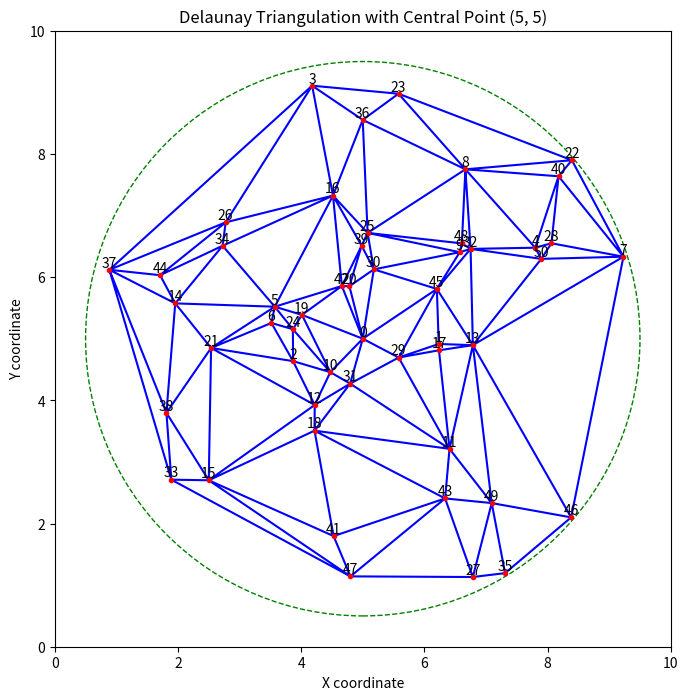

Python code for this plot: (Note: this script raises an exception after producing the figure.)
#プログラムが入っているディレクトリ名をL.72「jidouka_2」から変更する必要あり

import numpy as np
import matplotlib.pyplot as plt
from scipy.spatial import Delaunay
import os
import networkx as nx

# ２点間が繋がっていれば距離を返す関数
def distance(u, v):
    x1, y1 = positions[u]
    x2, y2 = positions[v]
    for i in range(point_num):
        if ad_list[u][v] == 1:
            return ((x1-x2)**2 + (y1-y2)**2)**0.5
    return INF

# パラメータを設定
INF = 9999
count = 0
L = 10 #SAの大きさ
d_limit = 4 #山間部避難所は rasius + d_limt より離れた場所に生成
point_num = 51 #全部で生成する点の数
center_point = (5, 5)  # 中央の点
circle_radius = 4.5  # 円の半径
num_points_outer = 0  # 円外の点の数
num_points_inner = point_num - num_points_outer  # 円内の点の数

# ランダムシードを設定（この値を変更することによって生成する道路網をランダム生成）
np.random.seed(45)

# 中央の点 (5, 5) を設定
central_point = np.array([center_point])

# 円内の点を生成
angles = np.random.uniform(0, 2 * np.pi, num_points_inner - 1) #num_points_inner - 1 個の点は円内にランダム生成
radii = np.random.uniform(0+0.5, circle_radius, num_points_inner - 1)
x_inner = center_point[0] + radii * np.cos(angles)
y_inner = center_point[1] + radii * np.sin(angles)
# 中央の点を先頭に追加
x_inner = np.insert(x_inner, 0, center_point[0])
y_inner = np.insert(y_inner, 0, center_point[1])
points_inner = np.vstack([x_inner, y_inner]).T


# 円外の点を中心（5, 5）の半径circle_radiusの円外でランダム生成
angles_outer = np.random.uniform(0, 2 * np.pi, num_points_outer)
radii_outer = np.random.uniform(d_limit, L/2, num_points_outer)#circle_radiusから10/2だけの距離の間に
x_outer = center_point[0] + radii_outer * np.cos(angles_outer)
y_outer = center_point[1] + radii_outer * np.sin(angles_outer)
points_outer = np.vstack([x_outer, y_outer]).T

# 50個の点を合成
points = np.vstack([points_inner, points_outer])

# 円内の点のデローニー三角分割を計算
tri_inner = Delaunay(points_inner)

# 各点の隣接点を見つける
neighbors = {i: set() for i in range(len(points))}
for simplex in tri_inner.simplices:
    for i in range(3):
        neighbors[simplex[i] ].update([simplex[(i+1) % 3] , simplex[(i+2) % 3] ])

# 円外の点を円内の最も近い点に接続
for i in range(num_points_outer):
    outer_point_idx = num_points_inner  + i
    distances = np.linalg.norm(points_inner - points_outer[i], axis=1)
    closest_inner_point_idx = np.argmin(distances)
    
    # outer_point_idxがneighborsに存在しない場合は新しく追加する
    if outer_point_idx not in neighbors:
        neighbors[outer_point_idx] = set()
    
    neighbors[outer_point_idx].add(closest_inner_point_idx)
    neighbors[closest_inner_point_idx].add(outer_point_idx)



# 各点の隣接点を出力
for point_idx, adjacent_points in neighbors.items():
    print(f"Point {point_idx} is connected to points {list(adjacent_points)}")

# プロット
plt.figure(figsize=(8, 8))
plt.triplot(points_inner[:, 0], points_inner[:, 1], tri_inner.simplices, color='b')
plt.plot(points[:, 0], points[:, 1], 'o', color='r', markersize=3)

# 各点に番号を付ける
for i, (x, y) in enumerate(points):
    plt.text(x, y, str(i), fontsize=10, ha='center', va='bottom')

# 円を描画
circle = plt.Circle(center_point, circle_radius, color='g', fill=False, linestyle='--')
plt.gca().add_artist(circle)

# 円外の点と円内の最も近い点を接続する線を描画
for i in range(num_points_outer):
    outer_point_idx = num_points_inner  + i
    closest_inner_point_idx = min(neighbors[outer_point_idx])
    plt.plot([points[outer_point_idx, 0], points[closest_inner_point_idx, 0]],
             [points[outer_point_idx, 1], points[closest_inner_point_idx, 1]], 'b--')

plt.title("Delaunay Triangulation with Central Point (5, 5)")
plt.xlabel("X coordinate")
plt.ylabel("Y coordinate")
plt.xlim(0, 10)
plt.ylim(0, 10)
plt.gca().set_aspect('equal', adjustable='box')

# カレントディレクトリ取得
current_directory = os.getcwd()
print("現在のカレントディレクトリ:", current_directory)

# 新しいファイルのパスを指定（windowsのlinux仮想環境で実行する場合には「pyhtonfile/...」の前に「Automation/」を追加!!!）
points_file_path = os.path.join(current_directory, "Automation/pythonfile/points.txt")
adjacency_matrix_file_path = os.path.join(current_directory, "Automation/pythonfile/adjacency_matrix.txt")
plot_image_path = os.path.join(current_directory, "Automation/pythonfile/network_plot.png")
jyunkairo_image_path = os.path.join(current_directory, "Automation/pythonfile/jyunkairo_plot.png")
tsp_result_file_path = os.path.join(current_directory, "Automation/pythonfile/tsp_result.txt")

# plot_image_path = os.path.join(network_directory, "network_plot.png")

# テキストファイルに座標を保存
try:
    with open(points_file_path, "w") as f:
        for point in points:
            f.write("{:.6f} {:.6f}\n".format(point[0], point[1]))
    print("points.txtに座標が正常に保存されました。")
except IOError as e:
    print(f"ファイルの書き込み中にエラーが発生しました: {e}")

# 隣接行列を生成
adj_matrix = np.zeros((len(points), len(points)), dtype=int)
for i, adjacent_points in neighbors.items():
    for j in adjacent_points:
        adj_matrix[i, j] = 1

# 隣接行列をテキストファイルに保存
try:
    with open(adjacency_matrix_file_path, "w") as f:
        for row in adj_matrix:
            f.write(" ".join(map(str, row)) + "\n")
    print("adjacency_matrix.txtに隣接行列が正常に保存されました。")
except IOError as e:
    print(f"ファイルの書き込み中にエラーが発生しました: {e}")

# 画像を保存
plt.savefig(plot_image_path)

# ラベルを初期化する（リセットする）方法
plt.clf()  # 図をクリアする
plt.close()  # 図を閉じる

print(f"プロット画像が {plot_image_path} に保存されました。")

""""上で作成した道路ネットワークにおいて巡回セールスマン問題を解くプログラム"""

# points.txtに書き込む座標をpositionsに格納
positions = {i: (point[0], point[1]) for i, point in enumerate(points)}

# 隣接行列 ad_list を生成
ad_list = [[INF]*len(points) for _ in range(len(points))]
for i, adjacent_points in neighbors.items():
    for j in adjacent_points:
        ad_list[i][j] = 1

# グラフを作成
G = nx.Graph()
G.add_nodes_from(positions.keys())
for u in positions:
    for v in positions:
        if u < v:
            G.add_edge(u, v, weight=distance(u, v))
            count += count + 1


# 巡回セールスマン問題を解く
tsp = list(nx.algorithms.approximation.traveling_salesman_problem(G))

# TSP結果をファイルに保存
try:
    with open(tsp_result_file_path, "w") as f:
        # C言語の配列形式で保存
        f.write("int tsp_route[] = {")
        f.write(", ".join(map(str, tsp)))
        f.write("};\n")
    print("tsp_result.txtにTSP結果が正常に保存されました。")
except IOError as e:
    print(f"ファイルの書き込み中にエラーが発生しました: {e}")

# 解を表示
print("最短距離の順序：", tsp)
print("最短距離：", sum(distance(u, v) for u, v in zip(tsp, tsp[1:]+tsp[:1])))
print("要素数：",len(tsp))

# グラフを可視化
pos = positions
nx.draw(G, pos=pos, node_size=90)
nx.draw_networkx_labels(G, pos=pos, font_size=8)  # ラベルのフォントサイズを8に設定
nx.draw_networkx_edges(G, pos=pos, edgelist=[(u, v) for u, v in zip(tsp, tsp[1:]+tsp[:1])], edge_color='r')
# 画像を保存
plt.savefig(jyunkairo_image_path)
